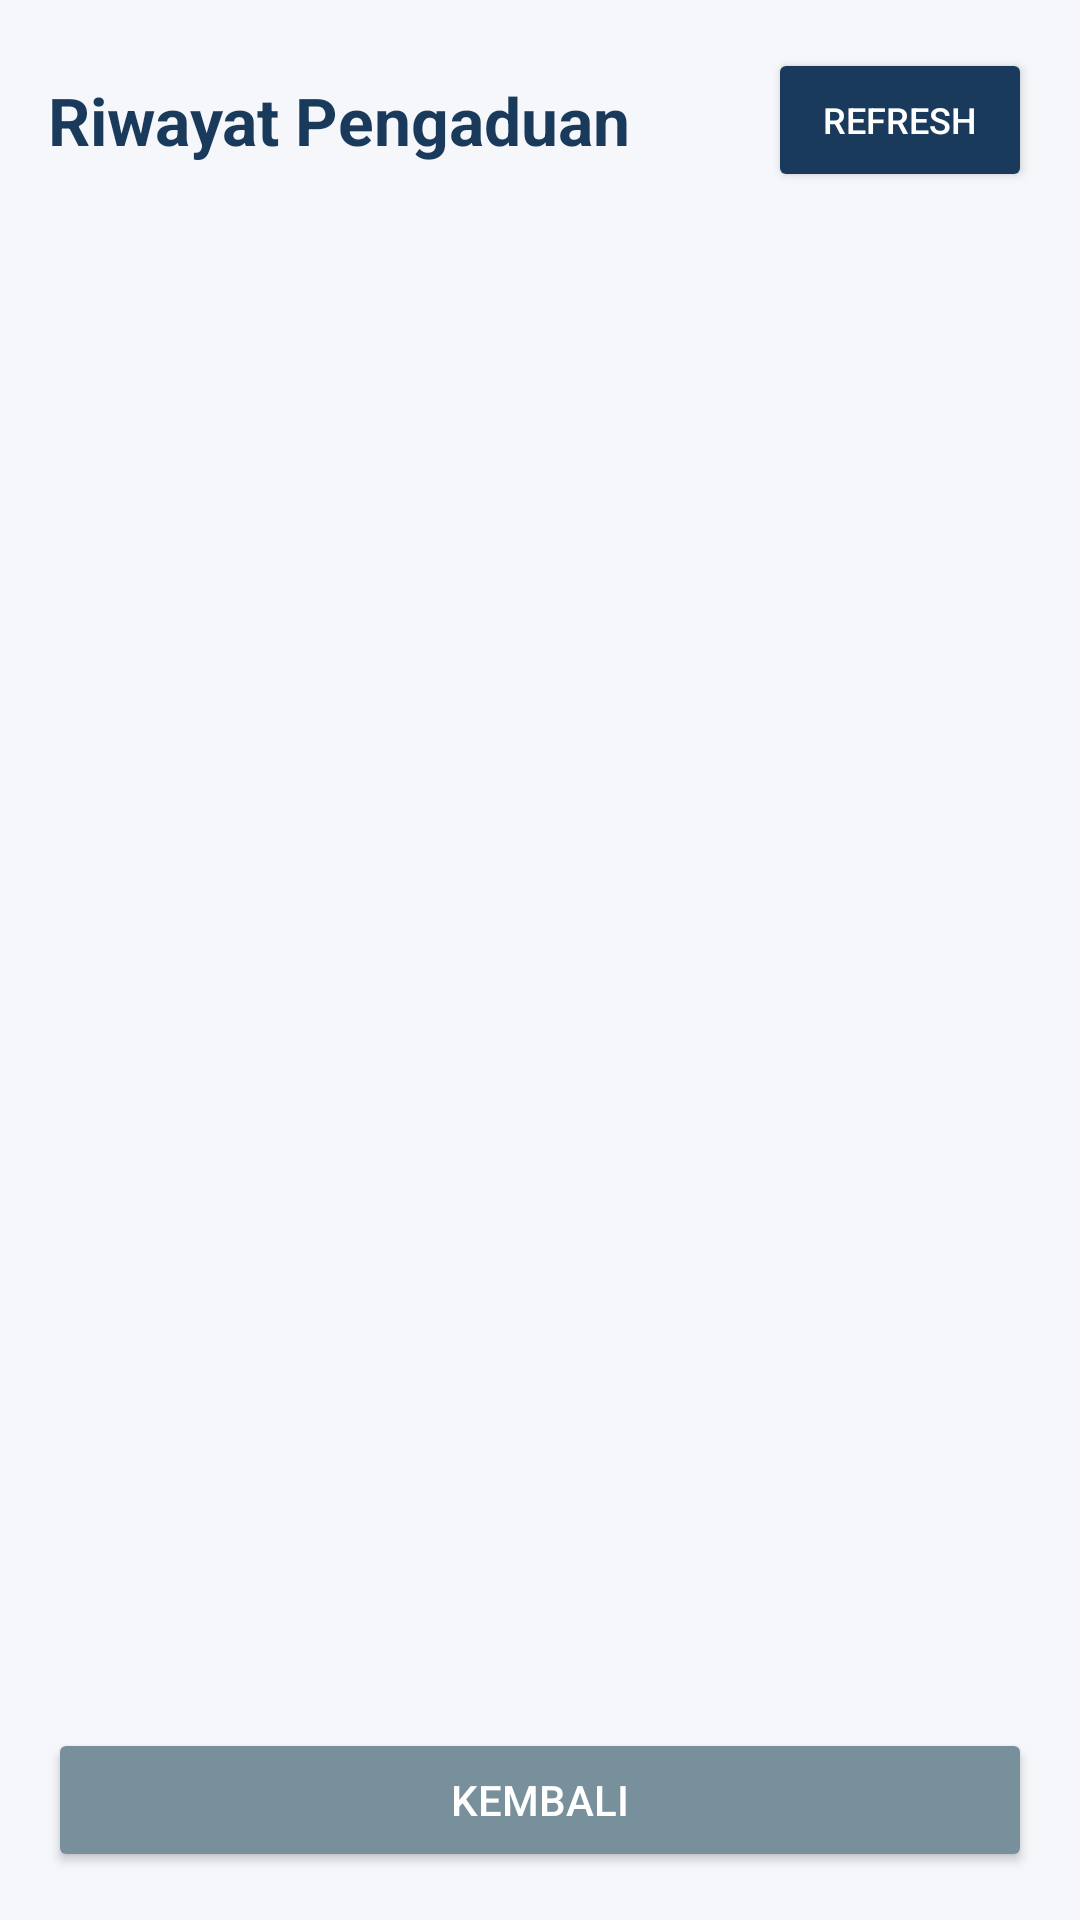

Produce the Android XML layout that renders to this screen, including the resource entries it uses.
<!-- AndroidManifest.xml: application theme Theme.ProjectUASMobile -->
<!-- res/layout/activity_pengaduan_riwayat.xml -->
<?xml version="1.0" encoding="utf-8"?>
<LinearLayout xmlns:android="http://schemas.android.com/apk/res/android"
    android:layout_width="match_parent"
    android:layout_height="match_parent"
    android:orientation="vertical"
    android:background="#F5F7FA"
    android:padding="16dp">

    <LinearLayout
        android:layout_width="match_parent"
        android:layout_height="wrap_content"
        android:orientation="horizontal"
        android:gravity="center_vertical">

        <TextView
            android:layout_width="0dp"
            android:layout_height="wrap_content"
            android:layout_weight="1"
            android:text="Riwayat Pengaduan"
            android:textColor="#1A3A5C"
            android:textSize="22sp"
            android:textStyle="bold" />

        <Button
            android:id="@+id/btnRefresh"
            android:layout_width="wrap_content"
            android:layout_height="wrap_content"
            android:text="Refresh"
            android:backgroundTint="#1A3A5C"
            android:textColor="#FFFFFF"
            android:textSize="12sp" />
    </LinearLayout>

    <ProgressBar
        android:id="@+id/progressBar"
        android:layout_width="wrap_content"
        android:layout_height="wrap_content"
        android:layout_gravity="center"
        android:layout_marginTop="16dp"
        android:visibility="gone" />

    <TextView
        android:id="@+id/tvKosong"
        android:layout_width="match_parent"
        android:layout_height="wrap_content"
        android:layout_marginTop="16dp"
        android:gravity="center"
        android:text="Belum ada pengaduan"
        android:textColor="#888780"
        android:visibility="gone" />

    <androidx.recyclerview.widget.RecyclerView
        android:id="@+id/rvRiwayatPengaduan"
        android:layout_width="match_parent"
        android:layout_height="0dp"
        android:layout_weight="1"
        android:layout_marginTop="8dp" />

    <Button
        android:id="@+id/btnKembali"
        android:layout_width="match_parent"
        android:layout_height="wrap_content"
        android:layout_marginTop="8dp"
        android:text="Kembali"
        android:backgroundTint="#78909C"
        android:textColor="#FFFFFF" />

</LinearLayout>
<!-- resources referenced by this layout -->
<resources>
  <style name="Theme.ProjectUASMobile" parent="Base.Theme.ProjectUASMobile" />
  <style name="Base.Theme.ProjectUASMobile" parent="Theme.Material3.DayNight.NoActionBar">
          
          
      </style>
</resources>
